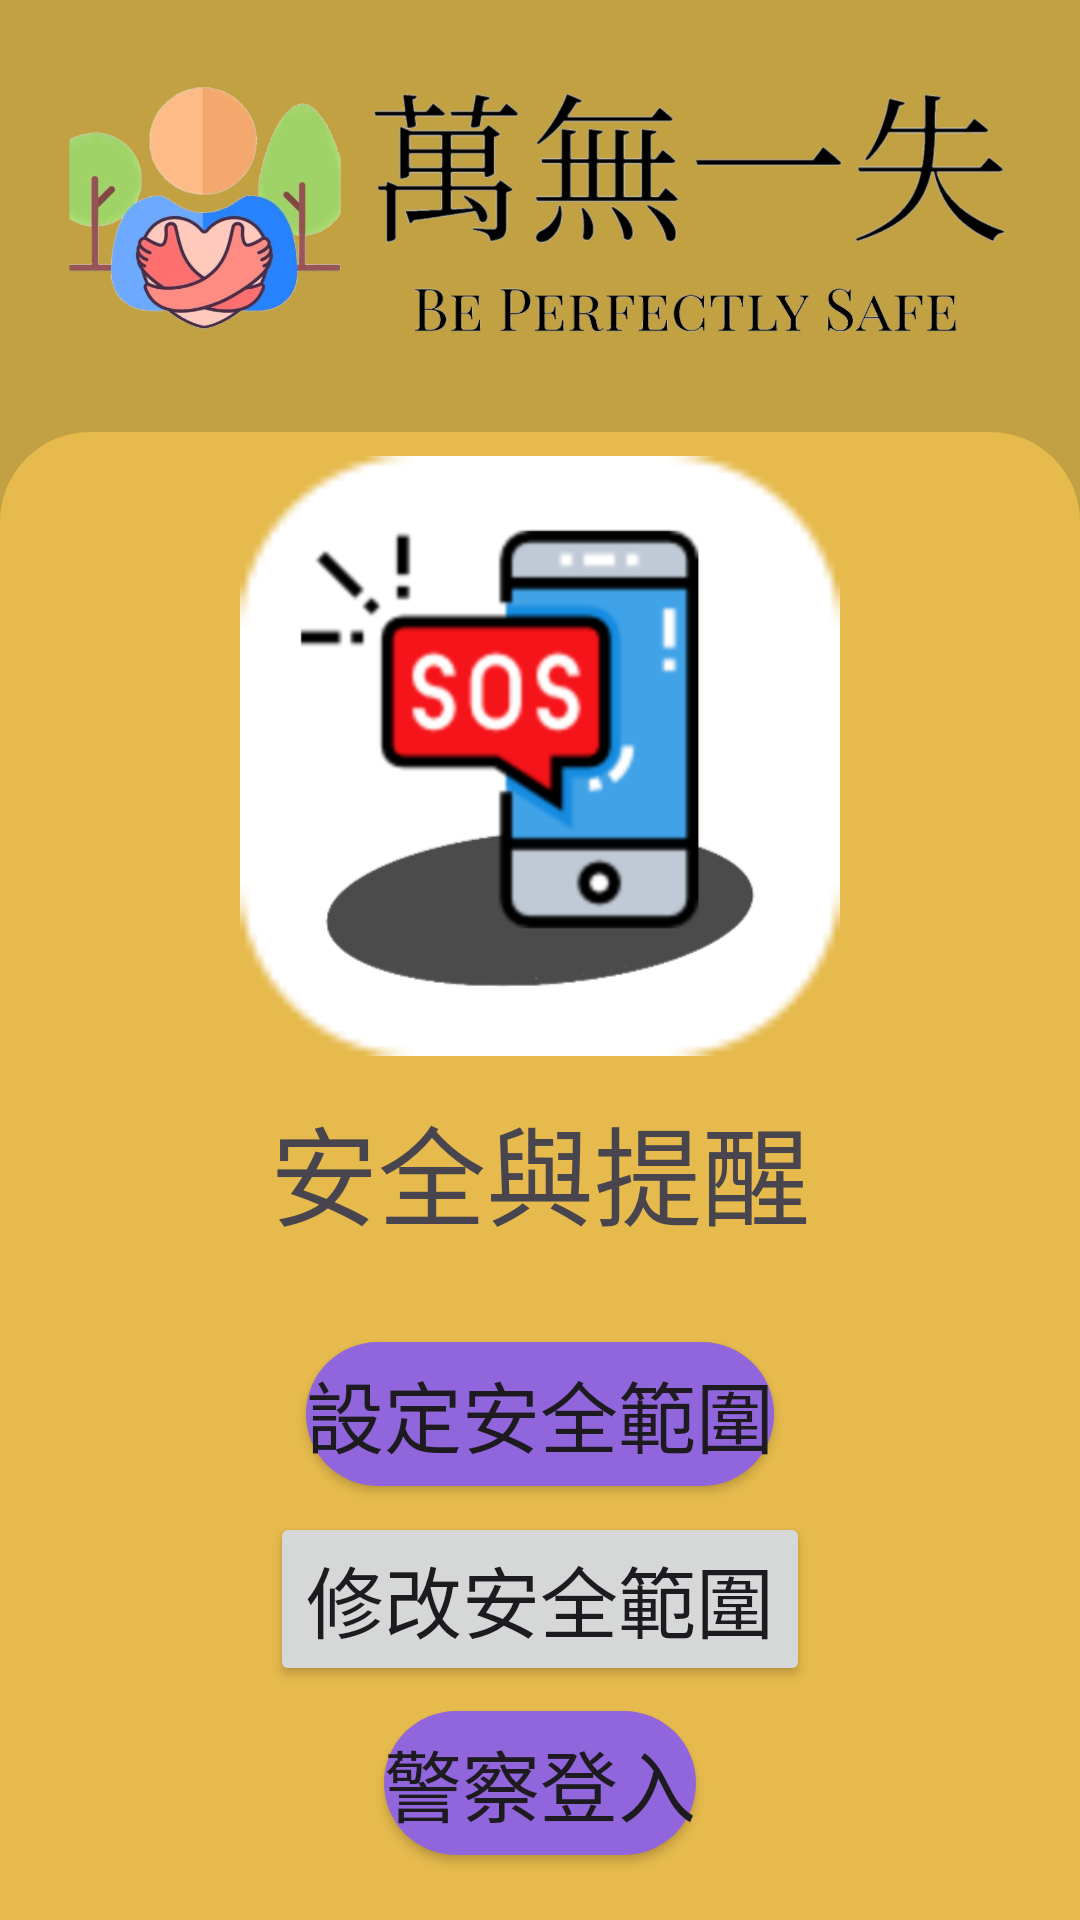

Android layout source for this screen:
<!-- AndroidManifest.xml: application theme Theme.Be_perfectly_safe -->
<!-- res/layout/activity_map_choose.xml -->
<?xml version="1.0" encoding="utf-8"?>
<androidx.constraintlayout.widget.ConstraintLayout xmlns:android="http://schemas.android.com/apk/res/android"
    xmlns:app="http://schemas.android.com/apk/res-auto"
    xmlns:tools="http://schemas.android.com/tools"
    android:layout_width="match_parent"
    android:layout_height="match_parent"
    android:background="#C1A142"
    tools:context=".map_choose">

    
    
    
    
    
    
    
    
    
    

    
    
    
    
    
    
    
    
    
    

    
    
    
    
    
    
    
    
    

    
    
    
    
    
    
    
    
    
    

    <ImageView
        android:id="@+id/imageView22"
        android:layout_width="0dp"
        android:layout_height="120dp"
        android:layout_margin="12dp"
        app:layout_constraintEnd_toEndOf="parent"
        app:layout_constraintStart_toStartOf="parent"
        app:layout_constraintTop_toTopOf="parent"
        app:srcCompat="@drawable/big_logo"
        tools:ignore="ImageContrastCheck" />

    <androidx.constraintlayout.widget.ConstraintLayout
        android:id="@+id/constraintLayout2"
        android:layout_width="0dp"
        android:layout_height="0dp"
        android:layout_marginTop="12dp"
        android:background="@drawable/bottom_background_light_green"
        app:layout_constraintBottom_toBottomOf="parent"
        app:layout_constraintEnd_toEndOf="parent"
        app:layout_constraintStart_toStartOf="parent"
        app:layout_constraintTop_toBottomOf="@+id/imageView22">

        <ImageView
            android:id="@+id/imageView23"
            android:layout_width="200dp"
            android:layout_height="200dp"
            android:layout_margin="8dp"
            app:layout_constraintEnd_toEndOf="parent"
            app:layout_constraintStart_toStartOf="parent"
            app:layout_constraintTop_toTopOf="parent"
            app:srcCompat="@drawable/white" />

        <ImageView
            android:id="@+id/imageView6"
            android:layout_width="180dp"
            android:layout_height="180dp"
            app:layout_constraintBottom_toBottomOf="@+id/imageView23"
            app:layout_constraintEnd_toEndOf="@+id/imageView23"
            app:layout_constraintStart_toStartOf="@+id/imageView23"
            app:layout_constraintTop_toTopOf="@+id/imageView23"
            app:srcCompat="@drawable/sos" />

        <TextView
            android:id="@+id/textView"
            android:layout_width="wrap_content"
            android:layout_height="wrap_content"
            android:layout_margin="12dp"
            android:text="安全與提醒"
            android:textSize="36sp"
            app:layout_constraintEnd_toEndOf="@+id/imageView23"
            app:layout_constraintStart_toStartOf="@+id/imageView23"
            app:layout_constraintTop_toBottomOf="@+id/imageView23" />

        <androidx.constraintlayout.widget.ConstraintLayout
            android:id="@+id/constraintLayout8"
            android:layout_width="0dp"
            android:layout_height="0dp"
            android:layout_margin="12dp"
            app:layout_constraintBottom_toBottomOf="parent"
            app:layout_constraintEnd_toEndOf="parent"
            app:layout_constraintStart_toStartOf="parent"
            app:layout_constraintTop_toBottomOf="@+id/textView">

            <Button
                android:id="@+id/button2"
                android:layout_width="wrap_content"
                android:layout_height="wrap_content"
                android:layout_marginTop="10dp"
                android:background="@drawable/ground_banner_background"
                android:text="設定安全範圍"
                android:textSize="26sp"
                app:layout_constraintBottom_toTopOf="@+id/button378"
                app:layout_constraintEnd_toEndOf="parent"
                app:layout_constraintStart_toStartOf="parent"
                app:layout_constraintTop_toTopOf="parent"
                tools:ignore="MissingConstraints" />

            <Button
                android:id="@+id/speciallog"
                android:layout_width="wrap_content"
                android:layout_height="wrap_content"
                android:layout_marginBottom="1dp"
                android:background="@drawable/ground_banner_background"
                android:text="警察登入"
                android:textSize="26sp"
                app:layout_constraintBottom_toBottomOf="parent"
                app:layout_constraintStart_toStartOf="parent"
                app:layout_constraintEnd_toEndOf="parent"
                app:layout_constraintTop_toBottomOf="@+id/button378"
                tools:ignore="MissingConstraints"
                tools:layout_editor_absoluteX="118dp" />

            <Button
                android:id="@+id/button378"
                android:layout_width="wrap_content"
                android:layout_height="wrap_content"
                android:text="修改安全範圍"
                android:textSize="26sp"
                app:layout_constraintEnd_toEndOf="parent"
                app:layout_constraintStart_toStartOf="parent"
                app:layout_constraintTop_toBottomOf="@+id/button2"
                app:layout_constraintBottom_toTopOf="@id/speciallog"/>
        </androidx.constraintlayout.widget.ConstraintLayout>

    </androidx.constraintlayout.widget.ConstraintLayout>
</androidx.constraintlayout.widget.ConstraintLayout>
<!-- resources referenced by this layout -->
<resources>
  <!-- drawable big_logo: png bitmap (drawable, 291877 bytes) -->
  <!-- drawable bottom_background_light_green (drawable) -->
  <?xml version="1.0" encoding="utf-8"?>
  <selector xmlns:android="http://schemas.android.com/apk/res/android">
  <item>
      <shape android:shape="rectangle">
          <solid android:color="#E6BA4C"/>
          <corners android:topLeftRadius="30dp" android:topRightRadius="30dp"/>
  
      </shape>
  </item>
  </selector>
  <!-- drawable ground_banner_background (drawable) -->
  <?xml version="1.0" encoding="utf-8"?>
  <selector xmlns:android="http://schemas.android.com/apk/res/android">
      <item>
          <shape android:shape="rectangle">
              <solid android:color="#9166DC"/>
              <corners android:radius="24dp"/>
          </shape>
      </item>
  </selector>
  <!-- drawable sos: png bitmap (drawable, 27860 bytes) -->
  <!-- drawable white: png bitmap (drawable, 1035 bytes) -->
  <style name="Theme.Be_perfectly_safe" parent="Base.Theme.Be_perfectly_safe" />
  <style name="Base.Theme.Be_perfectly_safe" parent="Theme.Material3.DayNight.NoActionBar">
          
          
      </style>
</resources>
